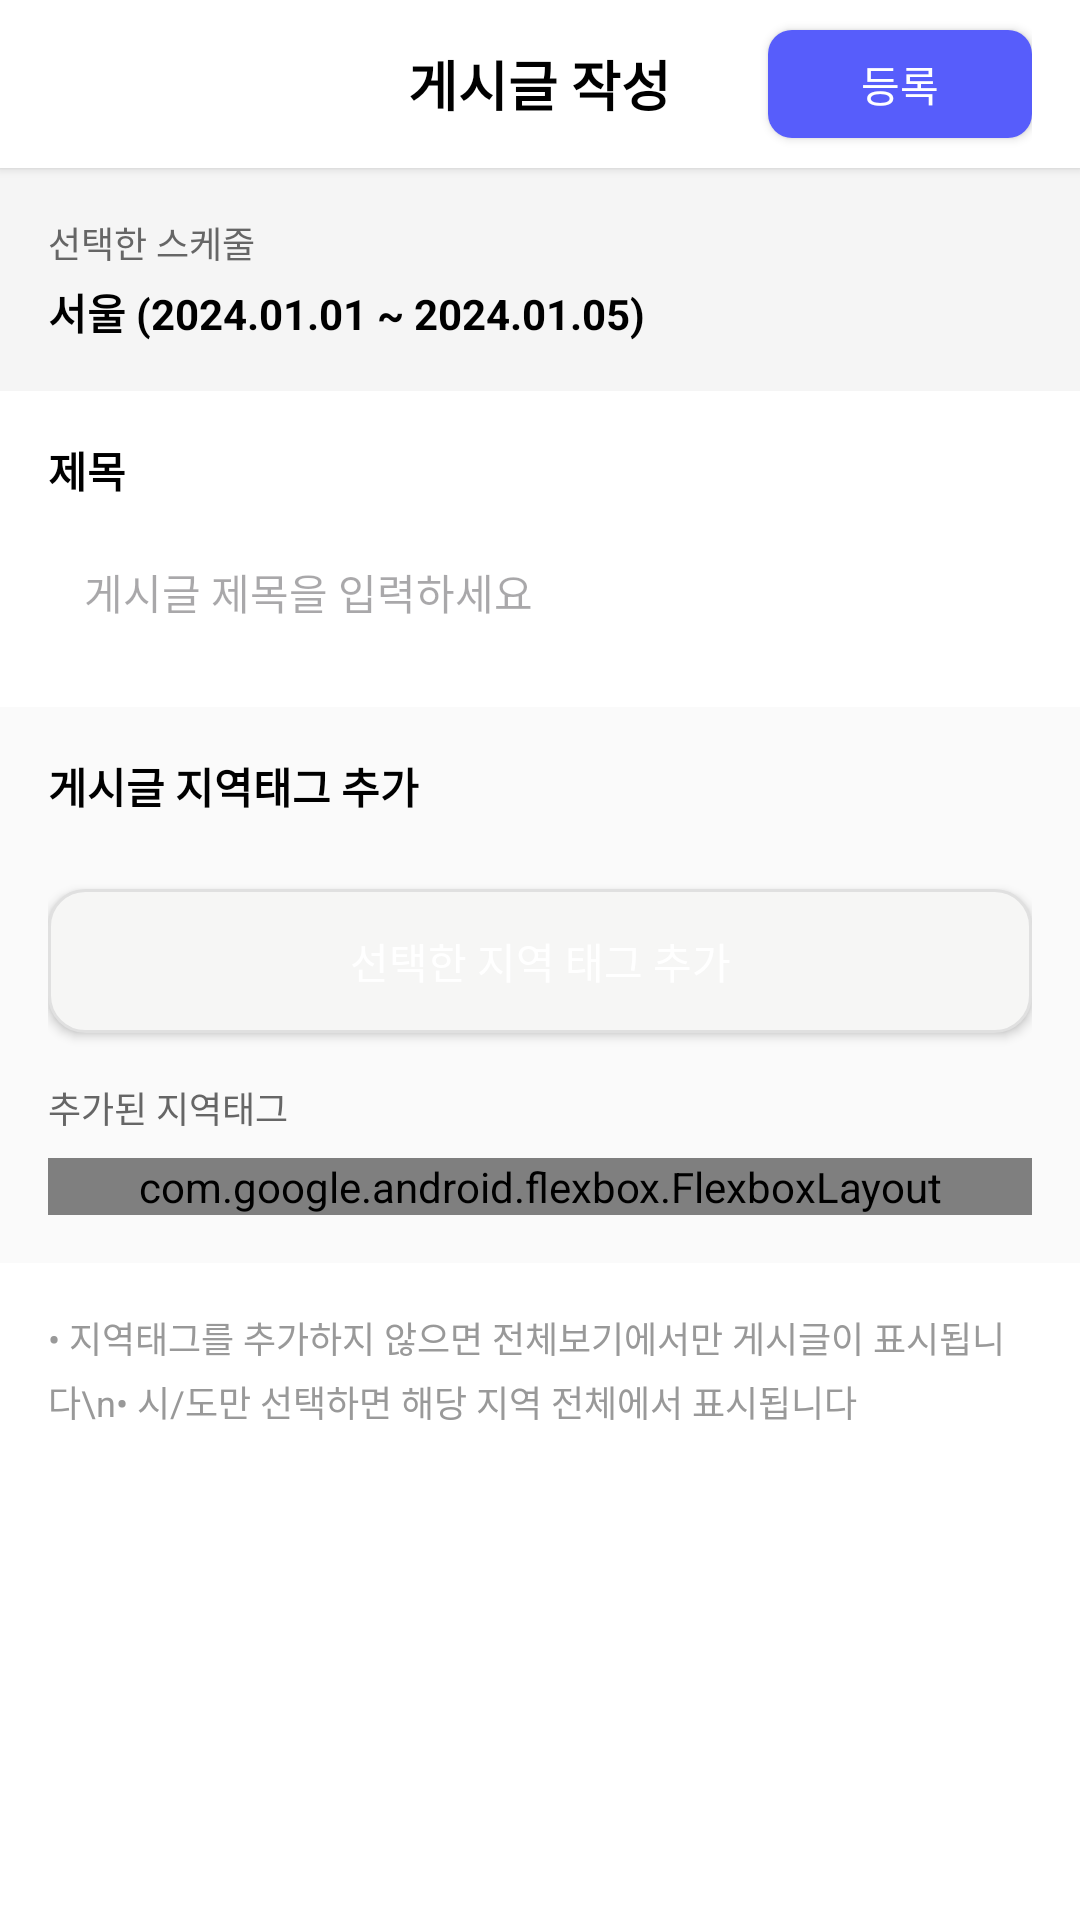

Write the Android layout XML for this screen, with the resource values it uses.
<!-- AndroidManifest.xml: application theme Theme.TOT -->
<!-- res/layout/activity_post_create.xml -->
<?xml version="1.0" encoding="utf-8"?>
<ScrollView xmlns:android="http://schemas.android.com/apk/res/android"
    xmlns:app="http://schemas.android.com/apk/res-auto"
    android:layout_width="match_parent"
    android:layout_height="match_parent"
    android:fillViewport="true"
    android:background="@android:color/white">

    <LinearLayout
        android:layout_width="match_parent"
        android:layout_height="wrap_content"
        android:orientation="vertical">

        
        <RelativeLayout
            android:layout_width="match_parent"
            android:layout_height="56dp"
            android:paddingHorizontal="16dp"
            android:elevation="2dp"
            android:background="@android:color/white">

            
            <ImageView
                android:id="@+id/btn_back"
                android:layout_width="24dp"
                android:layout_height="24dp"
                android:layout_centerVertical="true"
                android:src="@drawable/ic_back"
                android:contentDescription="뒤로가기"
                android:clickable="true"
                android:focusable="true"
                android:background="?attr/selectableItemBackgroundBorderless" />

            <TextView
                android:layout_width="wrap_content"
                android:layout_height="wrap_content"
                android:layout_centerInParent="true"
                android:text="게시글 작성"
                android:textSize="18sp"
                android:textStyle="bold"
                android:textColor="@android:color/black" />

            <Button
                android:id="@+id/btn_publish"
                android:layout_width="wrap_content"
                android:layout_height="36dp"
                android:layout_alignParentEnd="true"
                android:layout_centerVertical="true"
                android:text="등록"
                android:textColor="@android:color/white"
                android:background="@drawable/rounded_button_primary"
                android:paddingHorizontal="16dp"
                android:textSize="14sp" />
        </RelativeLayout>

        
        <ImageView
            android:id="@+id/img_thumbnail"
            android:layout_width="match_parent"
            android:layout_height="200dp"
            android:scaleType="centerCrop"
            android:visibility="gone"
            android:contentDescription="대표 이미지"
            android:background="#FFE0E0E0" />

        
        <LinearLayout
            android:layout_width="match_parent"
            android:layout_height="wrap_content"
            android:orientation="vertical"
            android:padding="16dp"
            android:background="#F5F5F5">

            <TextView
                android:layout_width="wrap_content"
                android:layout_height="wrap_content"
                android:text="선택한 스케줄"
                android:textSize="12sp"
                android:textColor="#666666"
                android:layout_marginBottom="4dp" />

            <TextView
                android:id="@+id/tv_schedule_info"
                android:layout_width="wrap_content"
                android:layout_height="wrap_content"
                android:text="서울 (2024.01.01 ~ 2024.01.05)"
                android:textSize="14sp"
                android:textColor="@android:color/black"
                android:textStyle="bold" />
        </LinearLayout>

        
        <LinearLayout
            android:layout_width="match_parent"
            android:layout_height="wrap_content"
            android:orientation="vertical"
            android:padding="16dp">

            <TextView
                android:layout_width="wrap_content"
                android:layout_height="wrap_content"
                android:text="제목"
                android:textSize="14sp"
                android:textStyle="bold"
                android:textColor="@android:color/black"
                android:layout_marginBottom="8dp" />

            <EditText
                android:id="@+id/edt_post_title"
                android:layout_width="match_parent"
                android:layout_height="wrap_content"
                android:hint="게시글 제목을 입력하세요"
                android:padding="12dp"
                android:background="@drawable/edittext_background"
                android:textSize="14sp"
                android:maxLines="2"
                android:maxLength="50" />
        </LinearLayout>

        
        <LinearLayout
            android:layout_width="match_parent"
            android:layout_height="wrap_content"
            android:orientation="vertical"
            android:padding="16dp"
            android:background="#FAFAFA">

            <TextView
                android:layout_width="wrap_content"
                android:layout_height="wrap_content"
                android:text="게시글 지역태그 추가"
                android:textSize="14sp"
                android:textStyle="bold"
                android:textColor="@android:color/black"
                android:layout_marginBottom="12dp" />

            
            <HorizontalScrollView
                android:layout_width="match_parent"
                android:layout_height="wrap_content"
                android:scrollbars="none">

                <LinearLayout
                    android:id="@+id/provinceButtonContainer"
                    android:layout_width="wrap_content"
                    android:layout_height="wrap_content"
                    android:orientation="horizontal" />
            </HorizontalScrollView>

            
            <HorizontalScrollView
                android:id="@+id/cityScrollView"
                android:layout_width="match_parent"
                android:layout_height="wrap_content"
                android:layout_marginTop="8dp"
                android:scrollbars="none"
                android:visibility="gone">

                <LinearLayout
                    android:id="@+id/cityButtonContainer"
                    android:layout_width="wrap_content"
                    android:layout_height="wrap_content"
                    android:orientation="horizontal" />
            </HorizontalScrollView>

            
            <Button
                android:id="@+id/btn_add_region_tag"
                android:layout_width="match_parent"
                android:layout_height="wrap_content"
                android:layout_marginTop="12dp"
                android:text="선택한 지역 태그 추가"
                android:textColor="@android:color/white"
                android:background="@drawable/button_style3"
                android:padding="12dp" />

            
            <TextView
                android:layout_width="wrap_content"
                android:layout_height="wrap_content"
                android:text="추가된 지역태그"
                android:textSize="12sp"
                android:textColor="#666666"
                android:layout_marginTop="16dp"
                android:layout_marginBottom="8dp" />

            <com.google.android.flexbox.FlexboxLayout
                android:id="@+id/layout_added_tags"
                android:layout_width="match_parent"
                android:layout_height="wrap_content"
                app:flexWrap="wrap"
                app:justifyContent="flex_start"
                app:alignItems="flex_start" />

        </LinearLayout>

        
        <TextView
            android:layout_width="match_parent"
            android:layout_height="wrap_content"
            android:padding="16dp"
            android:text="• 지역태그를 추가하지 않으면 전체보기에서만 게시글이 표시됩니다\n• 시/도만 선택하면 해당 지역 전체에서 표시됩니다"
            android:textSize="12sp"
            android:textColor="#999999"
            android:lineSpacingExtra="4dp" />

    </LinearLayout>
</ScrollView>
<!-- resources referenced by this layout -->
<resources>
  <!-- drawable button_style3 (drawable) -->
  <?xml version="1.0" encoding="utf-8"?>
  <shape xmlns:android="http://schemas.android.com/apk/res/android"
      android:shape="rectangle">
      <solid android:color="#F6F6F5"/>
      <corners android:radius="12dp"/>
      <stroke
          android:width="1dp"
          android:color="#E0E0E0"/>
  </shape>
  <!-- drawable rounded_button_primary (drawable) -->
  <?xml version="1.0" encoding="utf-8"?>
  <shape xmlns:android="http://schemas.android.com/apk/res/android"
      android:shape="rectangle">
      <solid android:color="@color/app_primary_color" />
      <corners android:radius="8dp" />
  </shape>
  <style name="Theme.TOT" parent="Base.Theme.TOT" />
  <color name="app_primary_color">#575DFB</color>
  <style name="Base.Theme.TOT" parent="Theme.Material3.Light.NoActionBar">
          <item name="colorPrimary">@color/app_primary_color</item>
          <item name="colorPrimaryVariant">@color/app_primary_color</item>
          <item name="colorOnPrimary">@color/white</item>
          
          <item name="android:windowBackground">@color/white</item>
          <item name="android:colorBackground">@color/white</item>
      </style>
  <color name="white">#FFFFFFFF</color>
</resources>
